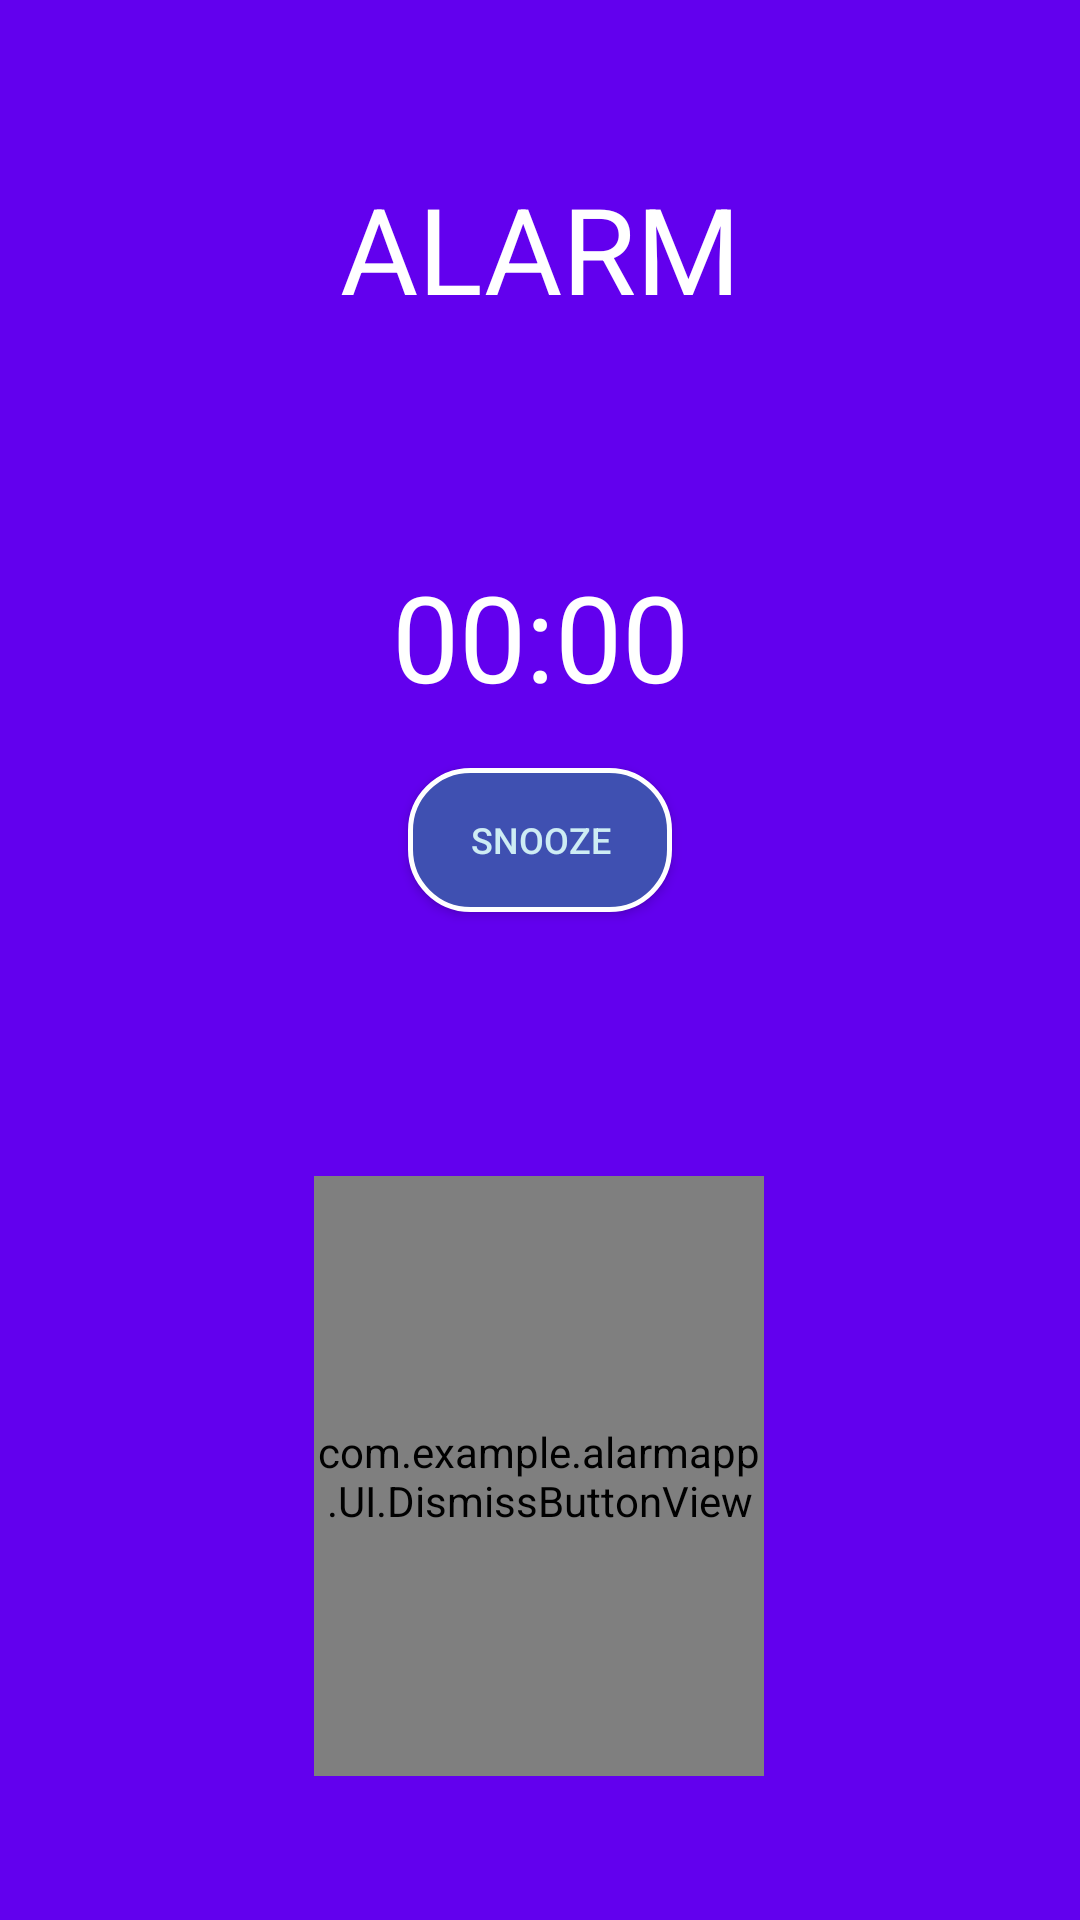

Reconstruct the res/layout file that produces this screen, plus the resources it refers to.
<!-- AndroidManifest.xml: application theme Theme.AlarmApp -->
<!-- res/layout/activity_alarm_signal.xml -->
<?xml version="1.0" encoding="utf-8"?>
<androidx.constraintlayout.widget.ConstraintLayout xmlns:android="http://schemas.android.com/apk/res/android"
    xmlns:app="http://schemas.android.com/apk/res-auto"
    xmlns:tools="http://schemas.android.com/tools"
    android:layout_width="match_parent"
    android:layout_height="match_parent"
    android:orientation="vertical"
    tools:context=".activities.AlarmSignalActivity"
    android:background="@color/colorPrimary">


    <TextView
        android:id="@+id/headerTextView"
        android:layout_width="match_parent"
        android:layout_height="wrap_content"
        android:layout_marginTop="56dp"
        android:gravity="center"
        android:text="ALARM"
        android:textColor="@color/cardview_light_background"
        android:textSize="40sp"
        app:layout_constraintEnd_toEndOf="parent"
        app:layout_constraintHorizontal_bias="0.0"
        app:layout_constraintStart_toStartOf="parent"
        app:layout_constraintTop_toTopOf="parent" />

    <TextView
        android:id="@+id/alarmTimeTextView"
        android:layout_width="match_parent"
        android:layout_height="wrap_content"
        android:layout_marginTop="76dp"
        android:gravity="center"
        android:text="00:00"
        android:textColor="@color/cardview_light_background"
        android:textSize="40sp"
        app:layout_constraintEnd_toEndOf="parent"
        app:layout_constraintHorizontal_bias="0.0"
        app:layout_constraintStart_toStartOf="parent"
        app:layout_constraintTop_toBottomOf="@+id/headerTextView" />

    <Button
        android:id="@+id/snoozeButton"
        android:layout_width="wrap_content"
        android:layout_height="wrap_content"
        android:layout_marginBottom="88dp"
        android:gravity="center"
        android:text="Snooze"
        android:textColor="@color/colorWhite2"
        android:textSize="12sp"
        android:background="@drawable/snooze_button"
        app:layout_constraintBottom_toTopOf="@+id/dismissButton"
        app:layout_constraintEnd_toEndOf="parent"
        app:layout_constraintHorizontal_bias="0.5"
        app:layout_constraintStart_toStartOf="parent" />















    <com.example.alarmapp.UI.DismissButtonView
        android:id="@+id/dismissButton"
        android:layout_width="150dp"
        android:layout_height="200dp"
        android:layout_marginBottom="48dp"
        app:layout_constraintBottom_toBottomOf="parent"
        app:layout_constraintEnd_toEndOf="parent"
        app:layout_constraintHorizontal_bias="0.498"
        app:layout_constraintStart_toStartOf="parent"
        app:setText="DISMISS"
        app:textSize="15sp" />


</androidx.constraintlayout.widget.ConstraintLayout>
<!-- resources referenced by this layout -->
<resources>
  <color name="colorPrimary">#6200EE</color>
  <color name="colorWhite2">#FFCDECF4</color>
  <!-- drawable round_button (drawable) -->
  <?xml version="1.0" encoding="utf-8"?>
  <selector xmlns:android="http://schemas.android.com/apk/res/android">
      <item android:state_pressed="false">
          <shape android:shape="oval">
              <solid android:color="#3F50B1"/>
              <stroke android:width="5px" android:color="#ffffff" />
          </shape>
      </item>
      <item android:state_pressed="true">
          <shape android:shape="oval">
              <solid android:color="#6A7FF1"/>
              <stroke android:width="5px" android:color="#ffffff" />
          </shape>
      </item>
  </selector>
  <!-- drawable snooze_button (drawable) -->
  <?xml version="1.0" encoding="utf-8"?>
  <selector xmlns:android="http://schemas.android.com/apk/res/android">
      <item android:state_pressed="false">
          <shape android:shape="rectangle">
              <corners android:radius="20dp"/>
              <solid android:color="#3F50B1"/>
              <stroke android:width="5px" android:color="#ffffff" />
          </shape>
      </item>
      <item android:state_pressed="true">
          <shape android:shape="rectangle">
              <corners android:radius="20dp"/>
              <solid android:color="#6A7FF1"/>
              <stroke android:width="5px" android:color="#ffffff" />
          </shape>
      </item>
  </selector>
  <style name="Theme.AlarmApp" parent="Theme.MaterialComponents.DayNight.DarkActionBar">
          
          <item name="colorPrimary">@color/purple_500</item>
          <item name="colorPrimaryVariant">@color/purple_700</item>
          <item name="colorOnPrimary">@color/white</item>
          
          <item name="colorSecondary">@color/teal_200</item>
          <item name="colorSecondaryVariant">@color/teal_700</item>
          <item name="colorOnSecondary">@color/black</item>
          
          <item name="android:statusBarColor" tools:targetApi="l">?attr/colorPrimaryVariant</item>
          
          <item name="windowNoTitle">true</item>
      </style>
  <color name="purple_500">#FF6200EE</color>
  <color name="purple_700">#FF3700B3</color>
  <color name="white">#FFFFFFFF</color>
  <color name="teal_200">#FF03DAC5</color>
  <color name="teal_700">#FF018786</color>
  <color name="black">#FF000000</color>
</resources>
